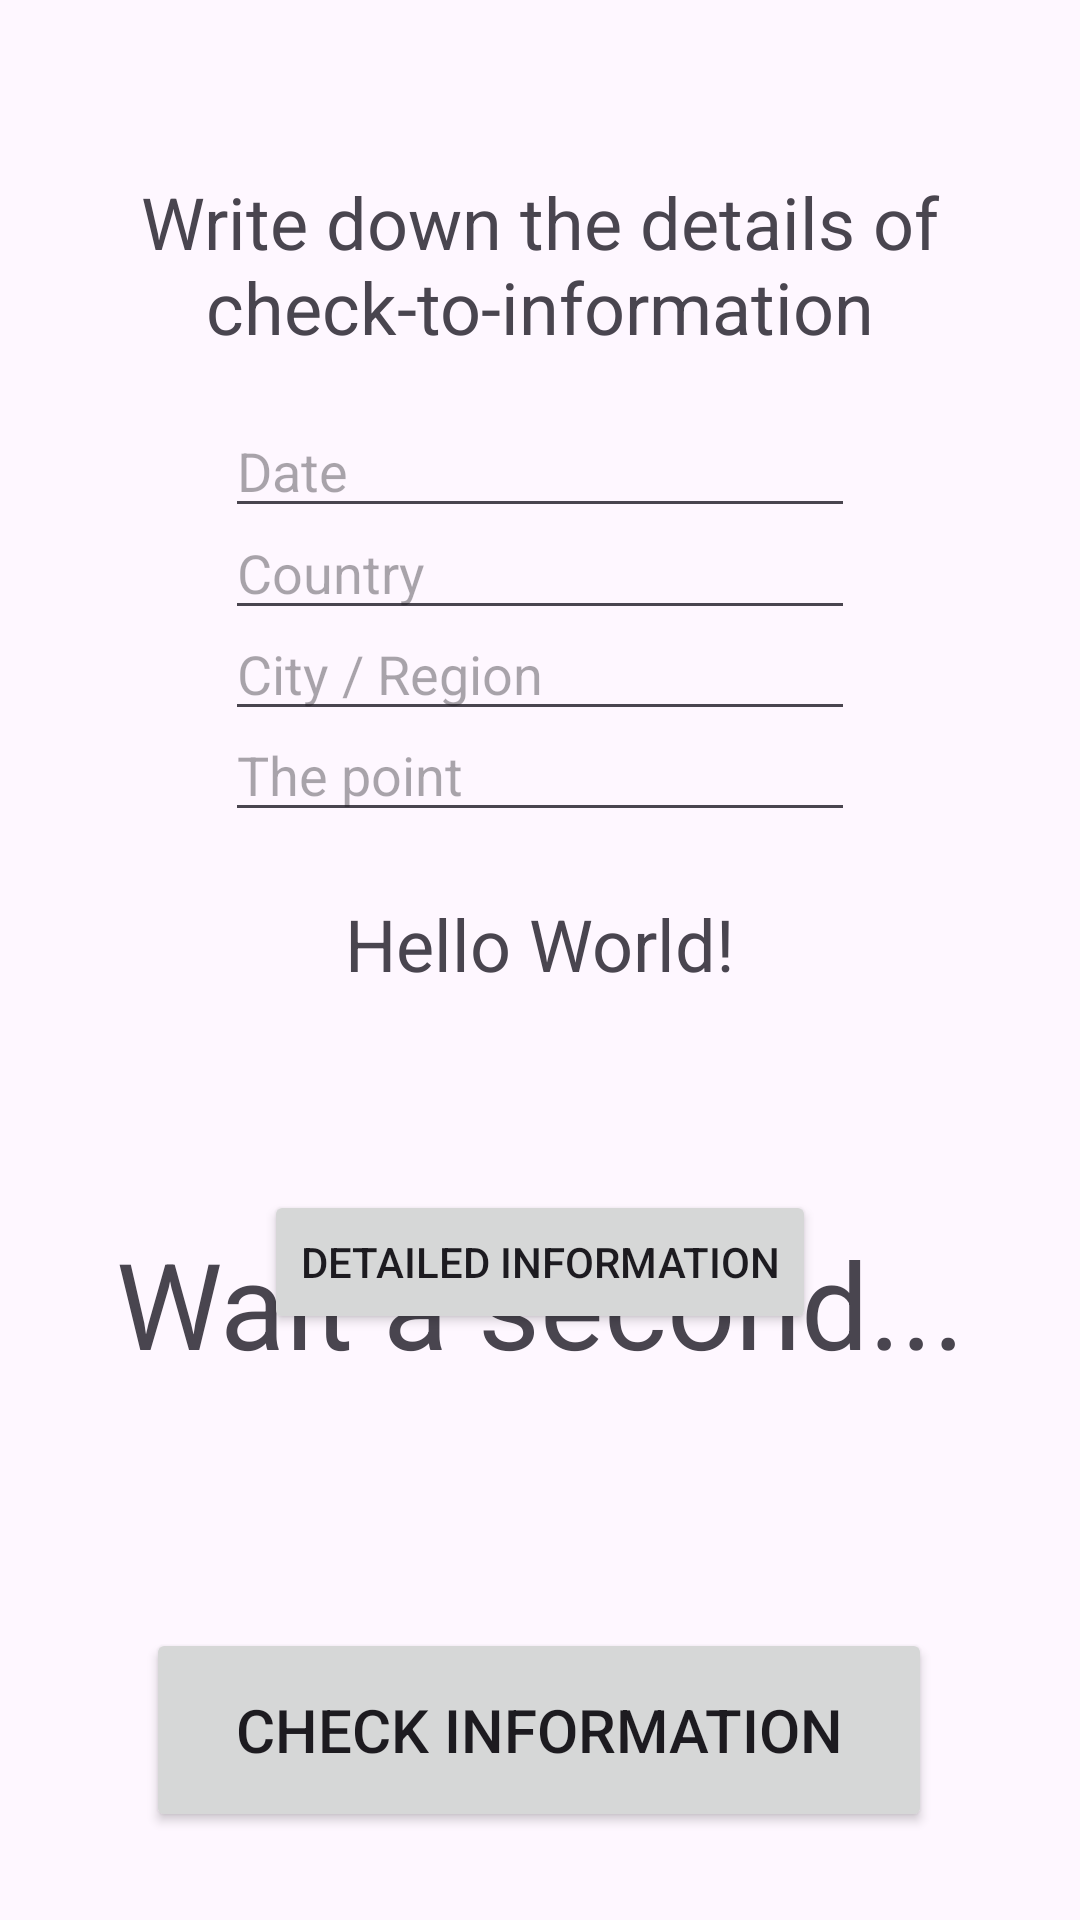

Reconstruct the res/layout file that produces this screen, plus the resources it refers to.
<!-- AndroidManifest.xml: application theme Theme.Cs50final -->
<!-- res/layout/activity_main.xml -->
<?xml version="1.0" encoding="utf-8"?>
<androidx.constraintlayout.widget.ConstraintLayout xmlns:android="http://schemas.android.com/apk/res/android"
    xmlns:app="http://schemas.android.com/apk/res-auto"
    xmlns:tools="http://schemas.android.com/tools"
    android:id="@+id/main"
    android:layout_width="match_parent"
    android:layout_height="match_parent"
    tools:context=".MainActivity">


    <TextView
        android:id="@+id/aiAnswerTextView"
        android:layout_width="322dp"
        android:layout_height="300dp"
        android:text="Hello World!"
        android:textAlignment="center"
        android:textSize="24sp"
        app:layout_constraintBottom_toBottomOf="parent"
        app:layout_constraintEnd_toEndOf="parent"
        app:layout_constraintHorizontal_bias="0.494"
        app:layout_constraintStart_toStartOf="parent"
        app:layout_constraintTop_toTopOf="parent"
        app:layout_constraintVertical_bias="0.877" />

    <EditText
        android:id="@+id/dateET"
        android:layout_width="wrap_content"
        android:layout_height="wrap_content"
        android:ems="10"
        android:hint="Date"
        android:inputType="text"
        app:layout_constraintBottom_toBottomOf="parent"
        app:layout_constraintEnd_toEndOf="parent"
        app:layout_constraintStart_toStartOf="parent"
        app:layout_constraintTop_toTopOf="parent"
        app:layout_constraintVertical_bias="0.225" />

    <EditText
        android:id="@+id/countryET"
        android:layout_width="wrap_content"
        android:layout_height="wrap_content"
        android:ems="10"
        android:hint="Country"
        android:inputType="text"
        app:layout_constraintBottom_toBottomOf="parent"
        app:layout_constraintEnd_toEndOf="parent"
        app:layout_constraintStart_toStartOf="parent"
        app:layout_constraintTop_toTopOf="parent"
        app:layout_constraintVertical_bias="0.282" />

    <EditText
        android:id="@+id/cityET"
        android:layout_width="wrap_content"
        android:layout_height="wrap_content"
        android:ems="10"
        android:hint="City / Region"
        android:inputType="text"
        app:layout_constraintBottom_toBottomOf="parent"
        app:layout_constraintEnd_toEndOf="parent"
        app:layout_constraintStart_toStartOf="parent"
        app:layout_constraintTop_toTopOf="parent"
        app:layout_constraintVertical_bias="0.338" />

    <EditText
        android:id="@+id/pointET"
        android:layout_width="wrap_content"
        android:layout_height="wrap_content"
        android:ems="10"
        android:hint="The point"
        android:inputType="text"
        app:layout_constraintBottom_toBottomOf="parent"
        app:layout_constraintEnd_toEndOf="parent"
        app:layout_constraintStart_toStartOf="parent"
        app:layout_constraintTop_toTopOf="parent"
        app:layout_constraintVertical_bias="0.394" />

    <TextView
        android:id="@+id/label11"
        android:layout_width="327dp"
        android:layout_height="65dp"
        android:text="Write down the details of check-to-information"
        android:textAlignment="center"
        android:textSize="24sp"
        app:layout_constraintBottom_toBottomOf="parent"
        app:layout_constraintEnd_toEndOf="parent"
        app:layout_constraintStart_toStartOf="parent"
        app:layout_constraintTop_toTopOf="parent"
        app:layout_constraintVertical_bias="0.1" />

    <TextView
        android:id="@+id/loadingTextView"
        android:layout_width="333dp"
        android:layout_height="105dp"
        android:text="Wait a second..."
        android:textAlignment="center"
        android:textSize="40sp"
        app:layout_constraintBottom_toBottomOf="parent"
        app:layout_constraintEnd_toEndOf="parent"
        app:layout_constraintStart_toStartOf="parent"
        app:layout_constraintTop_toTopOf="parent"
        app:layout_constraintVertical_bias="0.762" />

    <Button
        android:id="@+id/button"
        android:layout_width="262dp"
        android:layout_height="68dp"
        android:text="Check information"
        android:textSize="20sp"
        app:layout_constraintBottom_toBottomOf="parent"
        app:layout_constraintEnd_toEndOf="parent"
        app:layout_constraintHorizontal_bias="0.497"
        app:layout_constraintStart_toStartOf="parent"
        app:layout_constraintTop_toTopOf="parent"
        app:layout_constraintVertical_bias="0.949" />

    <Button
        android:id="@+id/knowMoreButton"
        android:layout_width="wrap_content"
        android:layout_height="wrap_content"
        android:text="Detailed information"
        app:layout_constraintBottom_toBottomOf="parent"
        app:layout_constraintEnd_toEndOf="parent"
        app:layout_constraintStart_toStartOf="parent"
        app:layout_constraintTop_toTopOf="parent"
        app:layout_constraintVertical_bias="0.67" />
</androidx.constraintlayout.widget.ConstraintLayout>
<!-- resources referenced by this layout -->
<resources>
  <style name="Theme.Cs50final" parent="Base.Theme.Cs50final" />
  <style name="Base.Theme.Cs50final" parent="Theme.Material3.DayNight.NoActionBar">
          
          
      </style>
</resources>
